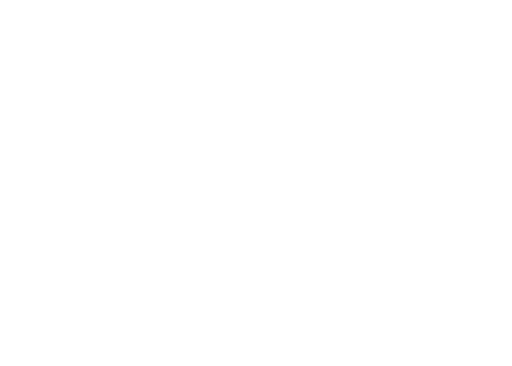
t = 0.00 s
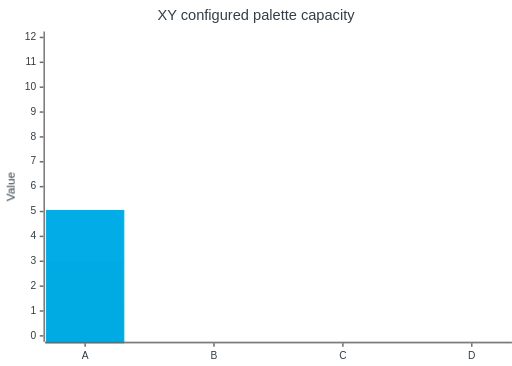
t = 2.00 s
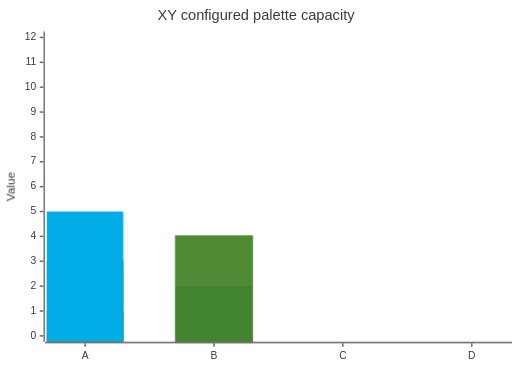
t = 3.00 s
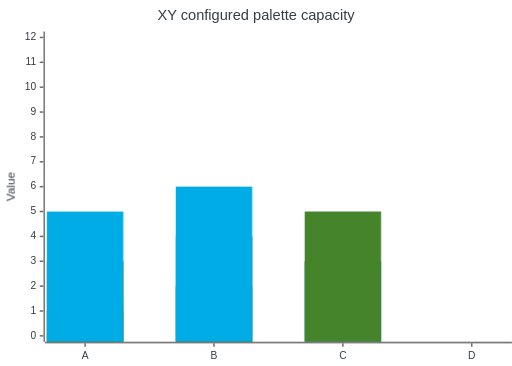
t = 5.00 s
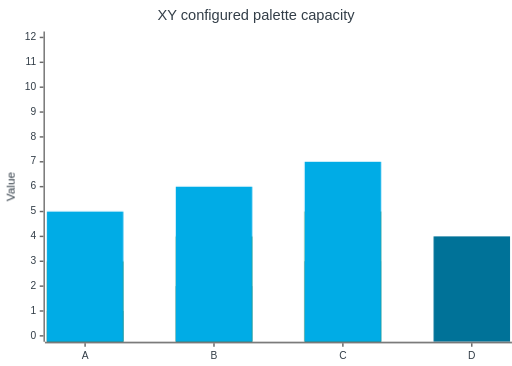
t = 6.00 s
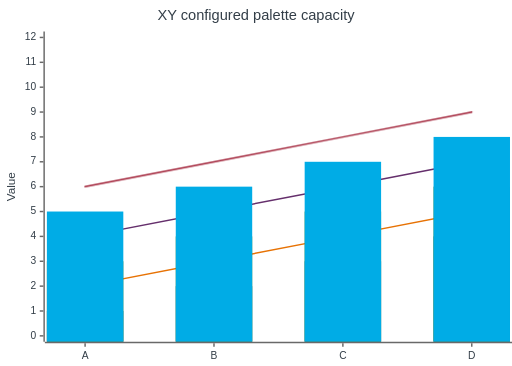
t = 8.75 s

The animated SVG that drew these frames (rendered in a browser with its animation timeline set to each time). Animation: 10 CSS @keyframes rules; frames cover the first 8.75 s, repeats indefinitely.

<?xml version='1.0' encoding='utf-8'?>
<svg xmlns="http://www.w3.org/2000/svg" id="my-svg" width="100%" style="max-width: 700px; background-color: white;" viewBox="0 0 700 500" role="graphics-document document" aria-roledescription="xychart" aria-describedby="chart-desc-my-svg" aria-labelledby="chart-title-my-svg" data-animated-mermaid="true" data-animation="sequence" data-element-count="18"><title id="chart-title-my-svg">XY Chart maximum complexity showcase</title><desc id="chart-desc-my-svg">Six alternating bar and line series increase across four categories and expose the extended palette tail and standard palette cycle.</desc><style>#my-svg{font-family:"trebuchet ms",verdana,arial,sans-serif;font-size:16px;fill:#333e48;}@keyframes edge-animation-frame{from{stroke-dashoffset:0;}}@keyframes dash{to{stroke-dashoffset:0;}}#my-svg .edge-animation-slow{stroke-dasharray:9,5!important;stroke-dashoffset:900;animation:dash 50s linear infinite;stroke-linecap:round;}#my-svg .edge-animation-fast{stroke-dasharray:9,5!important;stroke-dashoffset:900;animation:dash 20s linear infinite;stroke-linecap:round;}#my-svg .error-icon{fill:#e7e7e7;}#my-svg .error-text{fill:#333e48;stroke:#333e48;}#my-svg .edge-thickness-normal{stroke-width:1px;}#my-svg .edge-thickness-thick{stroke-width:3.5px;}#my-svg .edge-pattern-solid{stroke-dasharray:0;}#my-svg .edge-thickness-invisible{stroke-width:0;fill:none;}#my-svg .edge-pattern-dashed{stroke-dasharray:3;}#my-svg .edge-pattern-dotted{stroke-dasharray:2;}#my-svg .marker{fill:#696969;stroke:#696969;}#my-svg .marker.cross{stroke:#696969;}#my-svg svg{font-family:"trebuchet ms",verdana,arial,sans-serif;font-size:16px;}#my-svg p{margin:0;}#my-svg .node .neo-node{stroke:#9e1b32;}#my-svg [data-look="neo"].node rect,#my-svg [data-look="neo"].cluster rect,#my-svg [data-look="neo"].node polygon{stroke:url(#my-svg-gradient);filter:drop-shadow( 1px 2px 2px rgba(185,185,185,1));}#my-svg [data-look="neo"].swimlane.cluster rect{filter:none;}#my-svg [data-look="neo"].node path{stroke:url(#my-svg-gradient);stroke-width:1px;}#my-svg [data-look="neo"].node .outer-path{filter:drop-shadow( 1px 2px 2px rgba(185,185,185,1));}#my-svg [data-look="neo"].node .neo-line path{stroke:#9e1b32;filter:none;}#my-svg [data-look="neo"].node circle{stroke:url(#my-svg-gradient);filter:drop-shadow( 1px 2px 2px rgba(185,185,185,1));}#my-svg [data-look="neo"].node circle .state-start{fill:#000000;}#my-svg [data-look="neo"].icon-shape .icon{fill:url(#my-svg-gradient);filter:drop-shadow( 1px 2px 2px rgba(185,185,185,1));}#my-svg [data-look="neo"].icon-shape .icon-neo path{stroke:url(#my-svg-gradient);filter:drop-shadow( 1px 2px 2px rgba(185,185,185,1));}#my-svg :root{--mermaid-font-family:"trebuchet ms",verdana,arial,sans-serif;}</style><style id="animated-mermaid-style" type="text/css">
.am-step {
  animation-delay: var(--am-delay, 0ms);
  animation-duration: var(--am-duration, 650ms);
  animation-fill-mode: backwards;
  animation-timing-function: var(--am-easing, cubic-bezier(.2, .8, .2, 1));
  transform-box: fill-box;
  transform-origin: center;
}
.am-effect-fade { animation-name: am-fade; }
.am-effect-pop { animation-name: am-pop; }
.am-effect-slide-up { animation-name: am-slide-up; }
.am-effect-slide-left { animation-name: am-slide-left; }
.am-effect-zoom { animation-name: am-zoom; }
.am-effect-draw { animation-name: am-draw; }
.am-effect-radial-arrow,
.am-effect-grow-arrow {
  animation-name: am-grow-arrow;
  animation-timing-function: cubic-bezier(.16, .84, .28, 1);
  stroke-linecap: round;
  stroke-linejoin: round;
}
.am-effect-radial-arrow { animation-name: am-radial-arrow; }
@keyframes am-fade {
  from { opacity: 0; }
  to { opacity: 1; }
}
@keyframes am-pop {
  0% { opacity: 0; transform: scale(.92); }
  70% { opacity: 1; transform: scale(1.025); }
  100% { opacity: 1; transform: none; }
}
@keyframes am-slide-up {
  from { opacity: 0; transform: translateY(14px); }
  to { opacity: 1; transform: none; }
}
@keyframes am-slide-left {
  from { opacity: 0; transform: translateX(18px); }
  to { opacity: 1; transform: none; }
}
@keyframes am-zoom {
  from { opacity: 0; transform: scale(.86); }
  to { opacity: 1; transform: none; }
}
@keyframes am-draw {
  from {
    opacity: 0;
    stroke-dasharray: var(--am-draw-distance, 10000);
    stroke-dashoffset: var(--am-draw-distance, 10000);
  }
  12% { opacity: 1; }
  to {
    opacity: 1;
    stroke-dasharray: var(--am-draw-distance, 10000);
    stroke-dashoffset: 0;
  }
}
@keyframes am-grow-arrow {
  0% {
    opacity: 0;
    marker-start: none;
    marker-mid: none;
    marker-end: none;
    stroke-dasharray: var(--am-draw-distance, 10000);
    stroke-dashoffset: var(--am-draw-distance, 10000);
  }
  8% {
    opacity: 1;
    marker-start: var(--am-marker-start, none);
    marker-mid: var(--am-marker-mid, none);
    marker-end: var(--am-marker-end, none);
  }
  34% {
    marker-start: var(--am-marker-start, none);
    marker-mid: var(--am-marker-mid, none);
    marker-end: var(--am-marker-end, none);
    stroke-dasharray: var(--am-draw-distance, 10000);
    stroke-dashoffset: var(--am-grow-distance-a, 6600);
  }
  62% {
    marker-start: var(--am-marker-start, none);
    marker-mid: var(--am-marker-mid, none);
    marker-end: var(--am-marker-end, none);
    stroke-dashoffset: var(--am-grow-distance-b, 2400);
  }
  84% {
    marker-start: var(--am-marker-start, none);
    marker-mid: var(--am-marker-mid, none);
    marker-end: var(--am-marker-end, none);
    stroke-dashoffset: var(--am-grow-distance-c, 360);
  }
  100% {
    opacity: 1;
    marker-start: var(--am-marker-start, none);
    marker-mid: var(--am-marker-mid, none);
    marker-end: var(--am-marker-end, none);
    stroke-dasharray: var(--am-draw-distance, 10000);
    stroke-dashoffset: 0;
  }
}
@keyframes am-radial-arrow {
  0% {
    opacity: 0;
    marker-start: none;
    marker-mid: none;
    marker-end: none;
    stroke-dasharray: 1;
    stroke-dashoffset: 1;
  }
  10% {
    opacity: 1;
    marker-start: var(--am-marker-start, none);
    marker-mid: var(--am-marker-mid, none);
    marker-end: var(--am-marker-end, none);
  }
  38% {
    marker-start: var(--am-marker-start, none);
    marker-mid: var(--am-marker-mid, none);
    marker-end: var(--am-marker-end, none);
    stroke-dasharray: 1;
    stroke-dashoffset: .66;
  }
  66% {
    marker-start: var(--am-marker-start, none);
    marker-mid: var(--am-marker-mid, none);
    marker-end: var(--am-marker-end, none);
    stroke-dashoffset: .24;
  }
  86% {
    marker-start: var(--am-marker-start, none);
    marker-mid: var(--am-marker-mid, none);
    marker-end: var(--am-marker-end, none);
    stroke-dashoffset: .05;
  }
  100% {
    opacity: 1;
    marker-start: var(--am-marker-start, none);
    marker-mid: var(--am-marker-mid, none);
    marker-end: var(--am-marker-end, none);
    stroke-dasharray: 1;
    stroke-dashoffset: 0;
  }
}
@media (prefers-reduced-motion: reduce) {
  .am-step {
    animation: none !important;
    opacity: initial !important;
    transform: none !important;
    stroke-dasharray: initial !important;
    stroke-dashoffset: initial !important;
  }
}
</style><g /><g class="main"><rect width="700" height="500" class="background" fill="#ffffff" /><g class="chart-title am-step am-role-label am-effect-fade" style="--am-delay: 100.000ms; --am-duration: 480.000ms; --am-easing: cubic-bezier(.2, .8, .2, 1); --am-draw-distance: 10000.0;" data-am-stage="0"><text x="0" y="0" fill="#333e48" font-size="20" dominant-baseline="middle" text-anchor="middle" transform="translate(350, 21.5) rotate(0)">XY configured palette capacity</text></g><g class="plot"><g class="bar-plot-0"><g class="am-wrapper am-step am-role-node am-effect-pop" style="--am-delay: 645.000ms; --am-duration: 480.000ms; --am-easing: cubic-bezier(.2, .8, .2, 1); --am-draw-distance: 10000.0;" data-am-stage="1"><rect x="64.09179878234863" y="425" width="104.5" height="42" fill="#007298" stroke="#007298" stroke-width="0" /></g><g class="am-wrapper am-step am-role-node am-effect-pop" style="--am-delay: 2280.000ms; --am-duration: 480.000ms; --am-easing: cubic-bezier(.2, .8, .2, 1); --am-draw-distance: 10000.0;" data-am-stage="4"><rect x="240.31119918823242" y="391" width="104.5" height="76" fill="#007298" stroke="#007298" stroke-width="0" /></g><g class="am-wrapper am-step am-role-node am-effect-pop" style="--am-delay: 3915.000ms; --am-duration: 480.000ms; --am-easing: cubic-bezier(.2, .8, .2, 1); --am-draw-distance: 10000.0;" data-am-stage="7"><rect x="416.5305995941162" y="357" width="104.5" height="110" fill="#007298" stroke="#007298" stroke-width="0" /></g><g class="am-wrapper am-step am-role-node am-effect-pop" style="--am-delay: 5550.000ms; --am-duration: 480.000ms; --am-easing: cubic-bezier(.2, .8, .2, 1); --am-draw-distance: 10000.0;" data-am-stage="10"><rect x="592.75" y="323.00000000000006" width="104.5" height="143.99999999999994" fill="#007298" stroke="#007298" stroke-width="0" /></g></g><g class="line-plot-1"><path d="M116.342,391L292.561,357L468.781,323L645,289" fill="none" stroke="#e77204" stroke-width="2" class="am-step am-role-edge am-effect-grow-arrow" style="--am-delay: 7185.000ms; --am-duration: 480.000ms; --am-easing: cubic-bezier(.2, .8, .2, 1); --am-draw-distance: 10000.0; --am-grow-distance-a: 6600.000; --am-grow-distance-b: 2400.000; --am-grow-distance-c: 360.000;" data-am-stage="13" /></g><g class="bar-plot-2"><g class="am-wrapper am-step am-role-node am-effect-pop" style="--am-delay: 1190.000ms; --am-duration: 480.000ms; --am-easing: cubic-bezier(.2, .8, .2, 1); --am-draw-distance: 10000.0;" data-am-stage="2"><rect x="64.09179878234863" y="357" width="104.5" height="110" fill="#45842a" stroke="#45842a" stroke-width="0" /></g><g class="am-wrapper am-step am-role-node am-effect-pop" style="--am-delay: 2825.000ms; --am-duration: 480.000ms; --am-easing: cubic-bezier(.2, .8, .2, 1); --am-draw-distance: 10000.0;" data-am-stage="5"><rect x="240.31119918823242" y="323.00000000000006" width="104.5" height="143.99999999999994" fill="#45842a" stroke="#45842a" stroke-width="0" /></g><g class="am-wrapper am-step am-role-node am-effect-pop" style="--am-delay: 4460.000ms; --am-duration: 480.000ms; --am-easing: cubic-bezier(.2, .8, .2, 1); --am-draw-distance: 10000.0;" data-am-stage="8"><rect x="416.5305995941162" y="288.99999999999994" width="104.5" height="178.00000000000006" fill="#45842a" stroke="#45842a" stroke-width="0" /></g><g class="am-wrapper am-step am-role-node am-effect-pop" style="--am-delay: 6095.000ms; --am-duration: 480.000ms; --am-easing: cubic-bezier(.2, .8, .2, 1); --am-draw-distance: 10000.0;" data-am-stage="11"><rect x="592.75" y="255" width="104.5" height="212" fill="#45842a" stroke="#45842a" stroke-width="0" /></g></g><g class="line-plot-3"><path d="M116.342,323L292.561,289L468.781,255L645,221" fill="none" stroke="#652f6c" stroke-width="2" class="am-step am-role-edge am-effect-grow-arrow" style="--am-delay: 7730.000ms; --am-duration: 480.000ms; --am-easing: cubic-bezier(.2, .8, .2, 1); --am-draw-distance: 10000.0; --am-grow-distance-a: 6600.000; --am-grow-distance-b: 2400.000; --am-grow-distance-c: 360.000;" data-am-stage="14" /></g><g class="bar-plot-4"><g class="am-wrapper am-step am-role-node am-effect-pop" style="--am-delay: 1735.000ms; --am-duration: 480.000ms; --am-easing: cubic-bezier(.2, .8, .2, 1); --am-draw-distance: 10000.0;" data-am-stage="3"><rect x="64.09179878234863" y="288.99999999999994" width="104.5" height="178.00000000000006" fill="#00ace6" stroke="#00ace6" stroke-width="0" /></g><g class="am-wrapper am-step am-role-node am-effect-pop" style="--am-delay: 3370.000ms; --am-duration: 480.000ms; --am-easing: cubic-bezier(.2, .8, .2, 1); --am-draw-distance: 10000.0;" data-am-stage="6"><rect x="240.31119918823242" y="255" width="104.5" height="212" fill="#00ace6" stroke="#00ace6" stroke-width="0" /></g><g class="am-wrapper am-step am-role-node am-effect-pop" style="--am-delay: 5005.000ms; --am-duration: 480.000ms; --am-easing: cubic-bezier(.2, .8, .2, 1); --am-draw-distance: 10000.0;" data-am-stage="9"><rect x="416.5305995941162" y="220.99999999999997" width="104.5" height="246.00000000000003" fill="#00ace6" stroke="#00ace6" stroke-width="0" /></g><g class="am-wrapper am-step am-role-node am-effect-pop" style="--am-delay: 6640.000ms; --am-duration: 480.000ms; --am-easing: cubic-bezier(.2, .8, .2, 1); --am-draw-distance: 10000.0;" data-am-stage="12"><rect x="592.75" y="187.00000000000003" width="104.5" height="280" fill="#00ace6" stroke="#00ace6" stroke-width="0" /></g></g><g class="line-plot-5"><path d="M116.342,255L292.561,221L468.781,187L645,153" fill="none" stroke="#9e1b32" stroke-width="2" class="am-step am-role-edge am-effect-grow-arrow" style="--am-delay: 8275.000ms; --am-duration: 480.000ms; --am-easing: cubic-bezier(.2, .8, .2, 1); --am-draw-distance: 10000.0; --am-grow-distance-a: 6600.000; --am-grow-distance-b: 2400.000; --am-grow-distance-c: 360.000;" data-am-stage="15" /></g></g><g class="bottom-axis am-step am-role-label am-effect-fade" style="--am-delay: 100.000ms; --am-duration: 480.000ms; --am-easing: cubic-bezier(.2, .8, .2, 1); --am-draw-distance: 10000.0;" data-am-stage="0"><g class="axis-line"><path d="M 61.34179878234863,468 L 700,468" fill="none" stroke="#696969" stroke-width="2" /></g><g class="label"><text x="0" y="0" fill="#333e48" font-size="14" dominant-baseline="text-before-edge" text-anchor="middle" transform="translate(116.34179878234863, 479) rotate(0)">A</text><text x="0" y="0" fill="#333e48" font-size="14" dominant-baseline="text-before-edge" text-anchor="middle" transform="translate(292.5611991882324, 479) rotate(0)">B</text><text x="0" y="0" fill="#333e48" font-size="14" dominant-baseline="text-before-edge" text-anchor="middle" transform="translate(468.7805995941162, 479) rotate(0)">C</text><text x="0" y="0" fill="#333e48" font-size="14" dominant-baseline="text-before-edge" text-anchor="middle" transform="translate(645, 479) rotate(0)">D</text></g><g class="ticks"><path d="M 116.34179878234863,469 L 116.34179878234863,474" fill="none" stroke="#696969" stroke-width="2" /><path d="M 292.5611991882324,469 L 292.5611991882324,474" fill="none" stroke="#696969" stroke-width="2" /><path d="M 468.7805995941162,469 L 468.7805995941162,474" fill="none" stroke="#696969" stroke-width="2" /><path d="M 645,469 L 645,474" fill="none" stroke="#696969" stroke-width="2" /></g></g><g class="left-axis am-step am-role-label am-effect-fade" style="--am-delay: 100.000ms; --am-duration: 480.000ms; --am-easing: cubic-bezier(.2, .8, .2, 1); --am-draw-distance: 10000.0;" data-am-stage="0"><g class="axisl-line"><path d="M 60.34179878234863,43 L 60.34179878234863,467" fill="none" stroke="#696969" stroke-width="2" /></g><g class="label"><text x="0" y="0" fill="#333e48" font-size="14" dominant-baseline="middle" text-anchor="end" transform="translate(49.34179878234863, 51) rotate(0)">12</text><text x="0" y="0" fill="#333e48" font-size="14" dominant-baseline="middle" text-anchor="end" transform="translate(49.34179878234863, 85.00000000000001) rotate(0)">11</text><text x="0" y="0" fill="#333e48" font-size="14" dominant-baseline="middle" text-anchor="end" transform="translate(49.34179878234863, 118.99999999999999) rotate(0)">10</text><text x="0" y="0" fill="#333e48" font-size="14" dominant-baseline="middle" text-anchor="end" transform="translate(49.34179878234863, 153) rotate(0)">9</text><text x="0" y="0" fill="#333e48" font-size="14" dominant-baseline="middle" text-anchor="end" transform="translate(49.34179878234863, 187.00000000000003) rotate(0)">8</text><text x="0" y="0" fill="#333e48" font-size="14" dominant-baseline="middle" text-anchor="end" transform="translate(49.34179878234863, 220.99999999999997) rotate(0)">7</text><text x="0" y="0" fill="#333e48" font-size="14" dominant-baseline="middle" text-anchor="end" transform="translate(49.34179878234863, 255) rotate(0)">6</text><text x="0" y="0" fill="#333e48" font-size="14" dominant-baseline="middle" text-anchor="end" transform="translate(49.34179878234863, 288.99999999999994) rotate(0)">5</text><text x="0" y="0" fill="#333e48" font-size="14" dominant-baseline="middle" text-anchor="end" transform="translate(49.34179878234863, 323.00000000000006) rotate(0)">4</text><text x="0" y="0" fill="#333e48" font-size="14" dominant-baseline="middle" text-anchor="end" transform="translate(49.34179878234863, 357) rotate(0)">3</text><text x="0" y="0" fill="#333e48" font-size="14" dominant-baseline="middle" text-anchor="end" transform="translate(49.34179878234863, 391) rotate(0)">2</text><text x="0" y="0" fill="#333e48" font-size="14" dominant-baseline="middle" text-anchor="end" transform="translate(49.34179878234863, 425) rotate(0)">1</text><text x="0" y="0" fill="#333e48" font-size="14" dominant-baseline="middle" text-anchor="end" transform="translate(49.34179878234863, 459) rotate(0)">0</text></g><g class="ticks"><path d="M 59.34179878234863,51 L 54.34179878234863,51" fill="none" stroke="#696969" stroke-width="2" /><path d="M 59.34179878234863,85.00000000000001 L 54.34179878234863,85.00000000000001" fill="none" stroke="#696969" stroke-width="2" /><path d="M 59.34179878234863,118.99999999999999 L 54.34179878234863,118.99999999999999" fill="none" stroke="#696969" stroke-width="2" /><path d="M 59.34179878234863,153 L 54.34179878234863,153" fill="none" stroke="#696969" stroke-width="2" /><path d="M 59.34179878234863,187.00000000000003 L 54.34179878234863,187.00000000000003" fill="none" stroke="#696969" stroke-width="2" /><path d="M 59.34179878234863,220.99999999999997 L 54.34179878234863,220.99999999999997" fill="none" stroke="#696969" stroke-width="2" /><path d="M 59.34179878234863,255 L 54.34179878234863,255" fill="none" stroke="#696969" stroke-width="2" /><path d="M 59.34179878234863,288.99999999999994 L 54.34179878234863,288.99999999999994" fill="none" stroke="#696969" stroke-width="2" /><path d="M 59.34179878234863,323.00000000000006 L 54.34179878234863,323.00000000000006" fill="none" stroke="#696969" stroke-width="2" /><path d="M 59.34179878234863,357 L 54.34179878234863,357" fill="none" stroke="#696969" stroke-width="2" /><path d="M 59.34179878234863,391 L 54.34179878234863,391" fill="none" stroke="#696969" stroke-width="2" /><path d="M 59.34179878234863,425 L 54.34179878234863,425" fill="none" stroke="#696969" stroke-width="2" /><path d="M 59.34179878234863,459 L 54.34179878234863,459" fill="none" stroke="#696969" stroke-width="2" /></g><g class="title"><text x="0" y="0" fill="#333e48" font-size="16" dominant-baseline="text-before-edge" text-anchor="middle" transform="translate(5, 255) rotate(270)">Value</text></g></g></g><g class="mermaid-tmp-group" /></svg>
